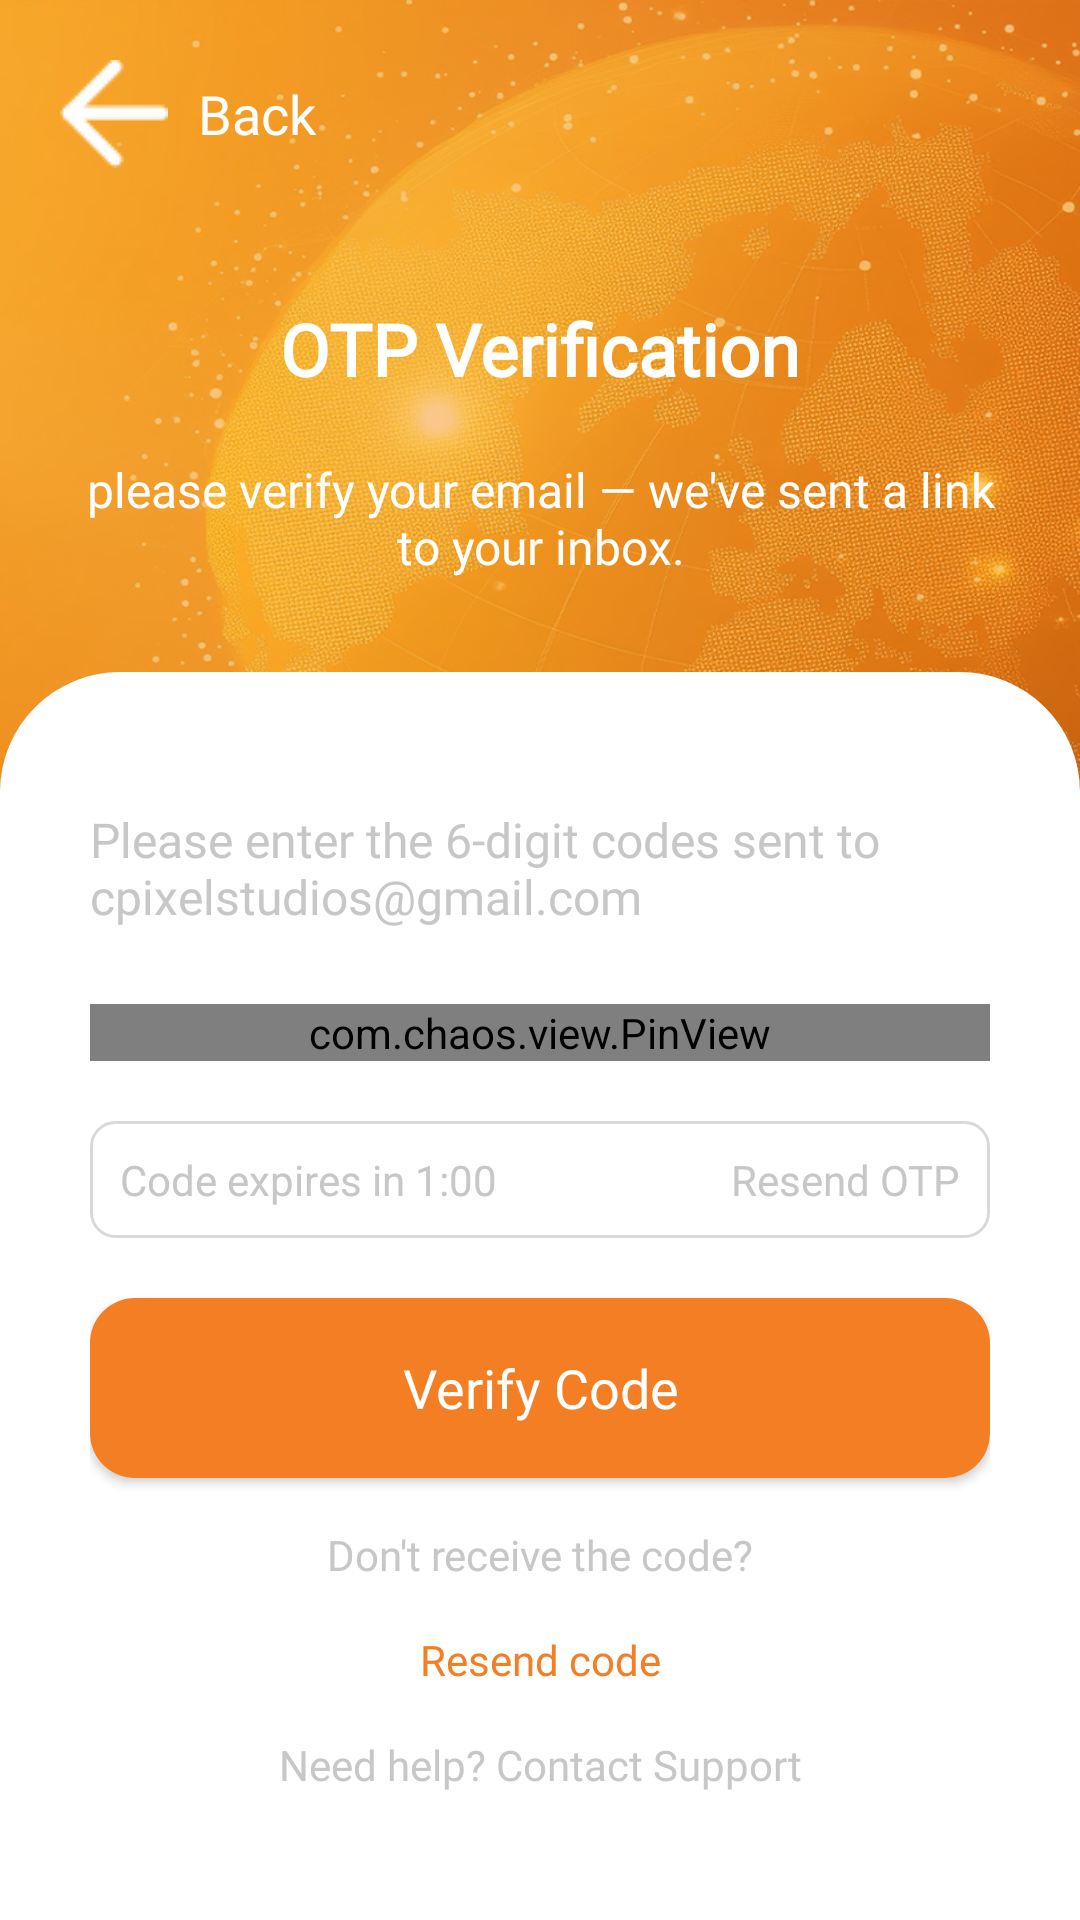

Write the Android layout XML for this screen, with the resource values it uses.
<!-- AndroidManifest.xml: activity theme Theme.AppCompat.NoActionBar -->
<!-- res/layout/activity_email_otpverification.xml -->
<?xml version="1.0" encoding="utf-8"?>
<androidx.constraintlayout.widget.ConstraintLayout xmlns:android="http://schemas.android.com/apk/res/android"
    xmlns:app="http://schemas.android.com/apk/res-auto"
    xmlns:tools="http://schemas.android.com/tools"
    android:layout_width="match_parent"
    android:layout_height="match_parent"
    tools:context=".view.Logins.ResetPasswordActivity">

    <androidx.constraintlayout.widget.ConstraintLayout
        android:id="@+id/top_section"
        android:layout_width="match_parent"
        android:layout_height="wrap_content"
        android:background="@drawable/login_background"
        android:paddingBottom="150dp"
        app:layout_constraintTop_toTopOf="parent">
        <TextView
            android:paddingTop="20dp"
            android:id="@+id/back"
            android:drawableStart="@drawable/back_arrow_white"
            android:layout_width="wrap_content"
            android:layout_height="wrap_content"
            android:text="Back"
            android:paddingStart="20dp"
            android:gravity="center_vertical"
            android:drawablePadding="10dp"
            android:fontFamily="@font/poppins_regular"
            android:textColor="@android:color/white"
            android:textSize="18sp"
            tools:ignore="MissingConstraints" />
        <TextView
            android:paddingTop="100dp"
            android:id="@+id/main_title"
            android:layout_width="wrap_content"
            android:layout_height="wrap_content"
            android:text="OTP Verification"
            android:fontFamily="@font/poppins_medium"
            android:textColor="@android:color/white"
            android:textSize="24sp"
            android:textStyle="bold"
            app:layout_constraintEnd_toEndOf="parent"
            app:layout_constraintStart_toStartOf="parent"
            app:layout_constraintTop_toTopOf="parent" />

        <TextView
            android:padding="20dp"
            android:id="@+id/sub_title"
            android:layout_width="match_parent"
            android:layout_height="wrap_content"
            android:text="please verify your email — we've sent a link to your inbox."
            android:gravity="center_horizontal"
            android:fontFamily="@font/poppins_regular"
            android:textColor="@android:color/white"
            android:textSize="16sp"
            app:layout_constraintTop_toBottomOf="@+id/main_title"
            tools:ignore="MissingConstraints" />

    </androidx.constraintlayout.widget.ConstraintLayout>

    <androidx.constraintlayout.widget.ConstraintLayout
        android:layout_width="match_parent"
        android:layout_height="0dp"
        android:background="@drawable/rounded_white_card"
        android:padding="30dp"
        app:layout_constraintBottom_toBottomOf="parent"
        app:layout_constraintHeight_percent="0.65"
        app:layout_constraintTop_toBottomOf="@id/top_section"
        app:layout_constraintVertical_bias="1.0">

        <TextView
            android:id="@+id/text"
            android:layout_width="match_parent"
            android:layout_height="wrap_content"
            android:text="Please enter the 6-digit codes sent to cpixelstudios@gmail.com"
            android:textColor="@color/app_gray_color"
            android:textSize="16sp"
            android:fontFamily="@font/poppins_medium"
            android:gravity="start"
            android:paddingTop="15dp"
            android:paddingBottom="15dp"
            tools:ignore="MissingConstraints" />

        <com.chaos.view.PinView
            android:layout_marginTop="10dp"
            android:id="@+id/pinview"
            style="@style/PinWidget.PinView"
            android:layout_width="match_parent"
            android:layout_height="wrap_content"
            android:layout_gravity="center_horizontal"
            android:cursorVisible="true"
            android:gravity="center"
            android:inputType="number"
            android:itemBackground="@color/white"
            app:hideLineWhenFilled="false"
            android:textColor="@color/app_black_color"
            app:itemCount="6"
            app:itemHeight="50dp"
            app:itemRadius="10dp"
            app:itemWidth="50dp"
            app:lineWidth="1dp"
            app:itemSpacing="8dp"
            app:layout_constraintTop_toBottomOf="@+id/text"
            />

        <LinearLayout
            android:id="@+id/resend_layout"
            app:layout_constraintTop_toBottomOf="@+id/pinview"
            android:layout_width="match_parent"
            android:layout_height="wrap_content"
            android:orientation="horizontal"
            android:weightSum="2"
            android:padding="10dp"
            android:background="@drawable/et_background"
            android:layout_marginTop="20dp"
            tools:ignore="MissingConstraints">
            <TextView
                android:id="@+id/tv_verification_message"
                android:layout_width="wrap_content"
                android:layout_height="wrap_content"
                android:text="Code expires in 1:00"
                android:textSize="14sp"
                android:textColor="@color/app_gray_color"
                android:layout_gravity="start"
                android:layout_weight="1"
                />

            <TextView
                android:id="@+id/tv_resend"
                android:layout_width="wrap_content"
                android:layout_height="wrap_content"
                android:text="@string/resend_otp"
                android:textSize="14sp"
                android:gravity="end"
                android:layout_weight="1"
                android:textColor="@color/app_gray_color"
                />
        </LinearLayout>

        <Button
            android:id="@+id/button_submit"
            android:layout_width="match_parent"
            android:layout_height="60dp"
            android:layout_marginTop="20dp"
            android:text="Verify Code"
            android:fontFamily="@font/poppins_medium"
            android:textColor="@android:color/white"
            android:textSize="18sp"
            android:background="@drawable/overlay_button"
            android:textAllCaps="false"
            app:cornerRadius="8dp"
            app:layout_constraintTop_toBottomOf="@id/resend_layout" />
        <TextView
            android:id="@+id/account"
            android:layout_width="match_parent"
            android:layout_height="wrap_content"
            android:text="Don't receive the code?"
            android:textColor="@color/app_gray_color"
            android:textSize="14sp"
            android:fontFamily="@font/poppins_medium"
            android:gravity="center"
            app:layout_constraintTop_toBottomOf="@+id/button_submit"
            android:layout_marginTop="16dp" />
        <TextView
            android:id="@+id/signup"
            android:layout_width="match_parent"
            android:layout_height="wrap_content"
            android:text="Resend code"
            android:textColor="@color/app_main_color"
            android:textSize="14sp"
            android:fontFamily="@font/poppins_medium"
            android:gravity="center"
            app:layout_constraintTop_toBottomOf="@+id/account"
            android:layout_marginTop="16dp" />
        <TextView
            android:id="@+id/contact"
            android:layout_width="match_parent"
            android:layout_height="wrap_content"
            android:text="Need help? Contact Support"
            android:textColor="@color/app_gray_color"
            android:textSize="14sp"
            android:fontFamily="@font/poppins_medium"
            android:gravity="center"
            app:layout_constraintTop_toBottomOf="@+id/signup"
            android:layout_marginTop="16dp" />
    </androidx.constraintlayout.widget.ConstraintLayout>

</androidx.constraintlayout.widget.ConstraintLayout>
<!-- resources referenced by this layout -->
<resources>
  <color name="app_black_color">#1e1f20</color>
  <color name="app_gray_color">#c7c7c7</color>
  <color name="app_main_color">#f47e24</color>
  <color name="white">#FFFFFFFF</color>
  <!-- drawable back_arrow_white: png bitmap (drawable, 3132 bytes) -->
  <!-- drawable et_background (drawable) -->
  <?xml version="1.0" encoding="utf-8"?>
  
  <shape xmlns:android="http://schemas.android.com/apk/res/android" android:shape="rectangle">
      <stroke
          android:width="1dp"
          android:color="@color/et_border_color" />
      <corners android:radius="8dp"/>
  </shape>
  <!-- drawable login_background: jpg bitmap (drawable, 218326 bytes) -->
  <!-- drawable overlay_button (drawable) -->
  <?xml version="1.0" encoding="utf-8"?>
  <shape xmlns:android="http://schemas.android.com/apk/res/android">
  
      <solid
          android:color="@color/app_main_color"
          />
  
      <corners
          android:topLeftRadius="15dp"
          android:topRightRadius="15dp"
          android:bottomLeftRadius="15dp"
          android:bottomRightRadius="15dp"
          />
  
  </shape>
  <!-- drawable rounded_white_card (drawable) -->
  <shape xmlns:android="http://schemas.android.com/apk/res/android"
      android:shape="rectangle">
      <solid android:color="@android:color/white" />
      <corners android:topLeftRadius="40dp" android:topRightRadius="40dp"/>
  </shape>
  <string name="resend_otp">Resend OTP</string>
  <color name="et_border_color">#D9D9D9</color>
</resources>
